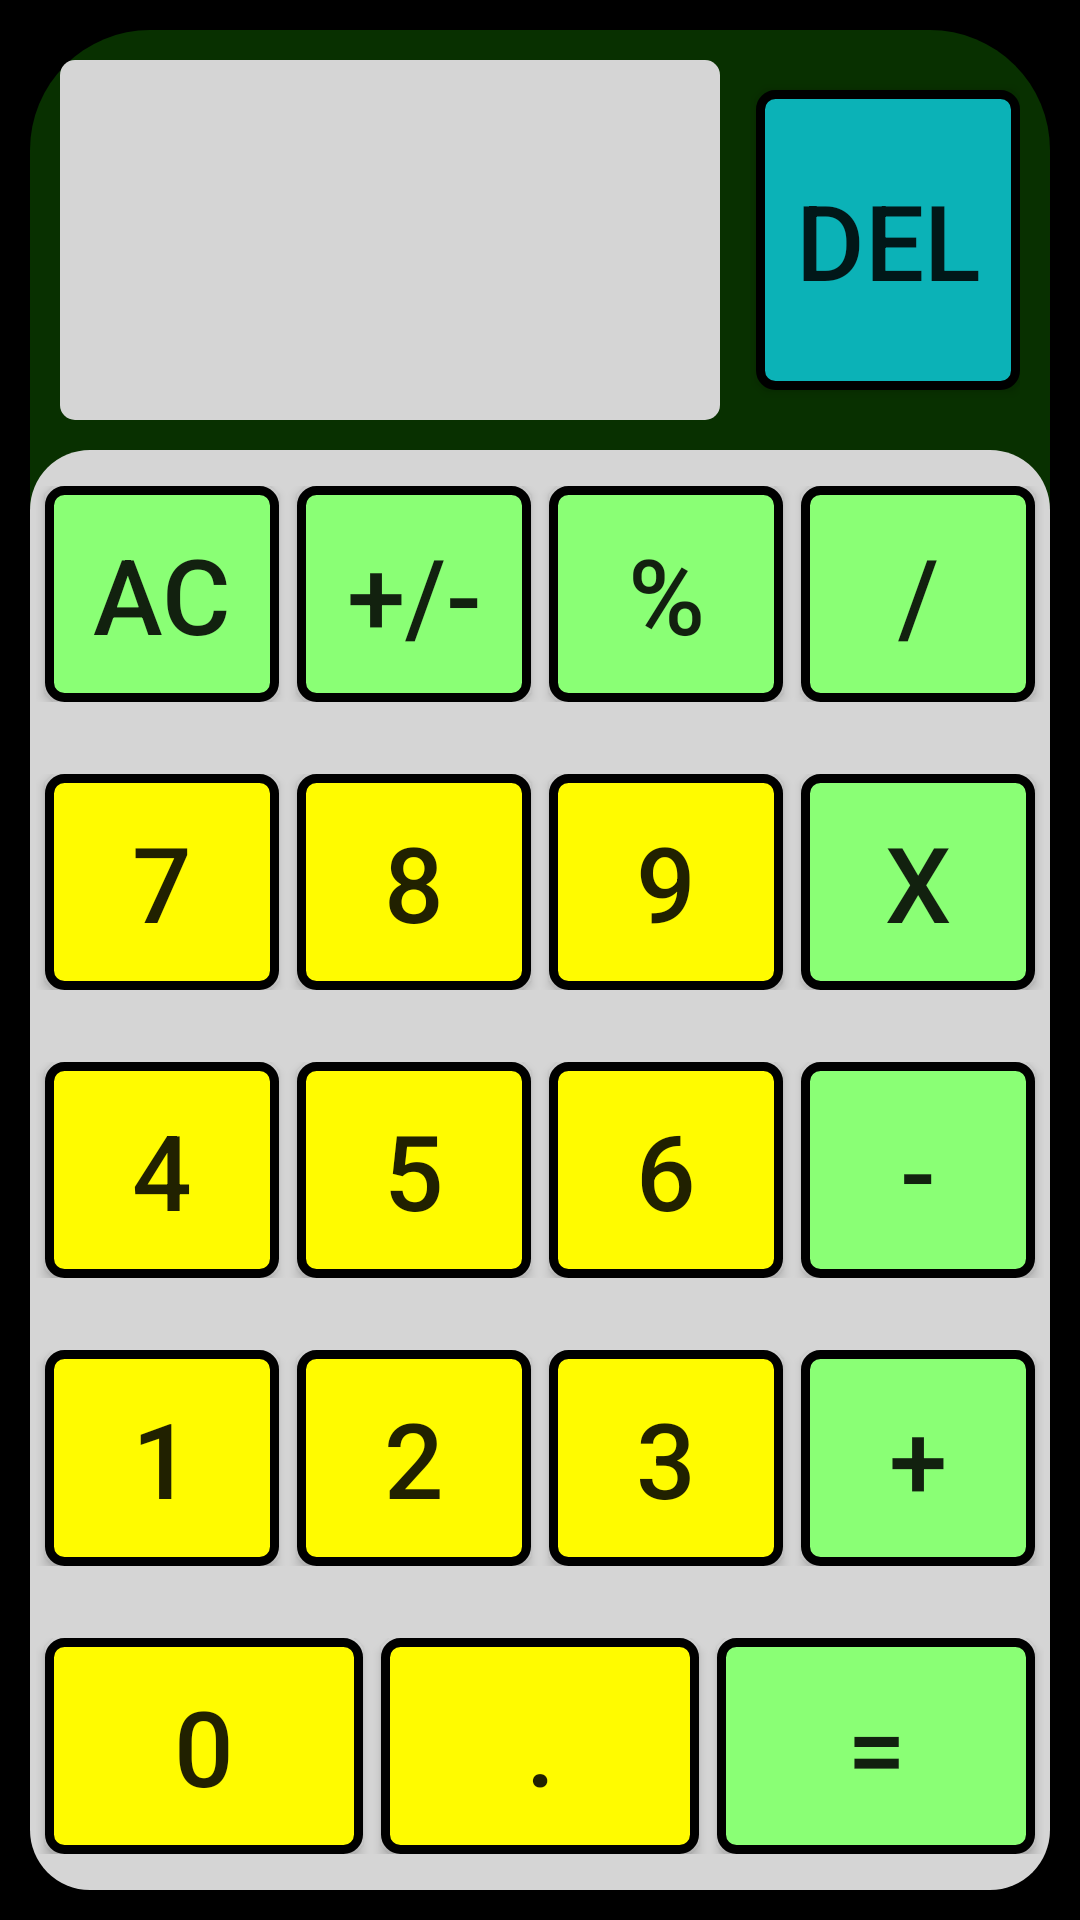

Write the Android layout XML for this screen, with the resource values it uses.
<!-- AndroidManifest.xml: activity theme Theme.Ejercicios_Clase -->
<!-- res/layout/activity_main.xml -->
<?xml version="1.0" encoding="utf-8"?>
<LinearLayout xmlns:android="http://schemas.android.com/apk/res/android"
    xmlns:app="http://schemas.android.com/apk/res-auto"
    xmlns:tools="http://schemas.android.com/tools"
    android:layout_width="match_parent"
    android:layout_height="match_parent"
    android:orientation="vertical"
    android:background="@color/Negro"
    android:padding="10dp"
    tools:context=".ActivityCalculadora">

    <LinearLayout
        android:layout_width="match_parent"
        android:layout_height="match_parent"
        android:orientation="vertical"
        android:background="@drawable/borde_redondo">

        <LinearLayout
            android:layout_width="match_parent"
            android:layout_height="140dp"
            android:padding="10dp"
            android:gravity="center"
            android:orientation="horizontal">

            <TextView
                android:id="@+id/pantallaText"
                android:layout_width="0dp"
                android:layout_weight="3"
                android:layout_height="match_parent"
                android:gravity="center|end"
                android:background="@drawable/borde_redondo_text"
                android:layout_marginEnd="12dp"
                android:textColor="@color/Negro"
                android:textSize="50sp"
                />

            <Button
                android:id="@+id/limpiarPantallaBt"
                android:layout_width="0dp"
                android:layout_weight="1.2"
                android:layout_height="100dp"
                android:gravity="center"
                android:background="@drawable/boton_terciario"
                android:text="@string/limpiar_calculadora"
                android:textSize="35sp"/>

        </LinearLayout>

        <LinearLayout
            android:layout_width="match_parent"
            android:layout_height="match_parent"
            android:orientation="vertical"
            android:background="@drawable/borde_redondo_int">


            <LinearLayout
                style="@style/Layout_Botones">

                <Button
                    android:id="@+id/borrarPantallaBt"
                    style="@style/Boton_Generico"
                    android:background="@drawable/boton_secundario"
                    android:text="@string/borrar_calculadora"/>

                <Button
                    android:id="@+id/signoBt"
                    style="@style/Boton_Generico"
                    android:background="@drawable/boton_secundario"
                    android:text="@string/cambiar_signo"/>

                <Button
                    android:id="@+id/porcentajeBt"
                    style="@style/Boton_Generico"
                    android:background="@drawable/boton_secundario"
                    android:text="@string/porcentaje"/>

                <Button
                    android:id="@+id/dividirBt"
                    style="@style/Boton_Generico"
                    android:background="@drawable/boton_secundario"
                    android:text="@string/dividir"/>

            </LinearLayout>

            <LinearLayout
                style="@style/Layout_Botones">

                <Button
                    android:id="@+id/sieteBt"
                    style="@style/Boton_Generico"
                    android:background="@drawable/boton_principal"
                    android:text="@string/numero_7"/>

                <Button
                    android:id="@+id/ochoBt"
                    style="@style/Boton_Generico"
                    android:background="@drawable/boton_principal"
                    android:text="@string/numero_8"/>

                <Button
                    android:id="@+id/nueveBt"
                    style="@style/Boton_Generico"
                    android:background="@drawable/boton_principal"
                    android:text="@string/numero_9"/>

                <Button
                    android:id="@+id/multiplicarBt"
                    style="@style/Boton_Generico"
                    android:background="@drawable/boton_secundario"
                    android:text="@string/multiplicar"/>

            </LinearLayout>

            <LinearLayout
                style="@style/Layout_Botones">

                <Button
                    android:id="@+id/cuatroBt"
                    style="@style/Boton_Generico"
                    android:background="@drawable/boton_principal"
                    android:text="@string/numero_4"/>

                <Button
                    android:id="@+id/cincoBt"
                    style="@style/Boton_Generico"
                    android:background="@drawable/boton_principal"
                    android:text="@string/numero_5"/>

                <Button
                    android:id="@+id/seisBt"
                    style="@style/Boton_Generico"
                    android:background="@drawable/boton_principal"
                    android:text="@string/numero_6"/>

                <Button
                    android:id="@+id/restarBt"
                    style="@style/Boton_Generico"
                    android:background="@drawable/boton_secundario"
                    android:text="@string/restar"/>


            </LinearLayout>

            <LinearLayout
                style="@style/Layout_Botones">

                <Button
                    android:id="@+id/unoBt"
                    style="@style/Boton_Generico"
                    android:background="@drawable/boton_principal"
                    android:text="@string/numero_1"/>

                <Button
                    android:id="@+id/dosBt"
                    style="@style/Boton_Generico"
                    android:background="@drawable/boton_principal"
                    android:text="@string/numero_2"/>

                <Button
                    android:id="@+id/tresBt"
                    style="@style/Boton_Generico"
                    android:background="@drawable/boton_principal"
                    android:text="@string/numero_3"/>

                <Button
                    android:id="@+id/sumarBt"
                    style="@style/Boton_Generico"
                    android:background="@drawable/boton_secundario"
                    android:text="@string/sumar"/>


            </LinearLayout>

            <LinearLayout
                style="@style/Layout_Botones">

                <Button
                    android:id="@+id/ceroBt"
                    style="@style/Boton_Generico"
                    android:background="@drawable/boton_principal"
                    android:text="@string/numero_0"/>

                <Button
                    android:id="@+id/decimalesBt"
                    style="@style/Boton_Generico"
                    android:background="@drawable/boton_principal"
                    android:text="@string/decimales"/>

                <Button
                    android:id="@+id/igualBt"
                    style="@style/Boton_Generico"
                    android:background="@drawable/boton_secundario"
                    android:text="@string/igual"/>


            </LinearLayout>


        </LinearLayout>

    </LinearLayout>


</LinearLayout>
<!-- resources referenced by this layout -->
<resources>
  <color name="Negro">#000000</color>
  <!-- drawable borde_redondo (drawable) -->
  <?xml version="1.0" encoding="utf-8"?>
      <shape xmlns:android="http://schemas.android.com/apk/res/android">
          <solid android:color="@color/VerdeOscuro"/> 
          <corners android:radius="40dp"/> 
      </shape>
  <!-- drawable borde_redondo_int (drawable) -->
  <?xml version="1.0" encoding="utf-8"?>
  <shape xmlns:android="http://schemas.android.com/apk/res/android">
      <solid android:color="@color/GrisClaro"/> 
      <corners android:radius="20dp"/> 
  </shape>
  <!-- drawable borde_redondo_text (drawable) -->
  <?xml version="1.0" encoding="utf-8"?>
  <shape xmlns:android="http://schemas.android.com/apk/res/android">
      <solid android:color="@color/GrisClaro"/> 
      <corners android:radius="5dp"/> 
  </shape>
  <string name="borrar_calculadora">AC</string>
  <string name="cambiar_signo">+/-</string>
  <string name="decimales">.</string>
  <string name="dividir">/</string>
  <string name="igual">=</string>
  <string name="limpiar_calculadora">DEL</string>
  <string name="multiplicar">X</string>
  <string name="numero_0">0</string>
  <string name="numero_1">1</string>
  <string name="numero_2">2</string>
  <string name="numero_3">3</string>
  <string name="numero_4">4</string>
  <string name="numero_5">5</string>
  <string name="numero_6">6</string>
  <string name="numero_7">7</string>
  <string name="numero_8">8</string>
  <string name="numero_9">9</string>
  <string name="porcentaje">%</string>
  <string name="restar">-</string>
  <string name="sumar">+</string>
  <style name="Boton_Generico">
          <item name="android:layout_width">0dp</item>
          <item name="android:layout_weight">1</item>
          <item name="android:layout_height">match_parent</item>
          <item name="android:layout_marginHorizontal">3dp</item>
          <item name="android:textSize">35sp</item>
      </style>
  <style name="Layout_Botones">
          <item name="android:layout_width">match_parent</item>
          <item name="android:layout_height">0dp</item>
          <item name="android:layout_weight">1</item>
          <item name="android:paddingVertical">12dp</item>
          <item name="android:paddingHorizontal">2dp</item>
      </style>
  <style name="Theme.Ejercicios_Clase" parent="Theme.AppCompat.DayNight.NoActionBar">
  
      </style>
  <color name="VerdeOscuro">#083000</color>
  <color name="GrisClaro">#D5D5D5</color>
  <!-- drawable boton_principal_encima (drawable) -->
  <?xml version="1.0" encoding="utf-8"?>
  <shape xmlns:android="http://schemas.android.com/apk/res/android">
  
      <stroke
          android:width="3dp"
          android:color="@color/Negro"/>
  
      <solid android:color="@color/AmarilloClaro"/> 
  
      <corners android:radius="5dp"/> 
  
  </shape>
  <!-- drawable boton_terciario_encima (drawable) -->
  <?xml version="1.0" encoding="utf-8"?>
  <shape xmlns:android="http://schemas.android.com/apk/res/android">
  
      <stroke
          android:width="3dp"
          android:color="@color/Negro"/>
  
      <solid android:color="@color/CyanClaro"/> 
  
      <corners android:radius="5dp"/> 
  
  </shape>
  <!-- drawable boton_terciario_no_presionado (drawable) -->
  <?xml version="1.0" encoding="utf-8"?>
  <shape xmlns:android="http://schemas.android.com/apk/res/android">
  
      <stroke
          android:width="3dp"
          android:color="@color/Negro"/>
  
      <solid android:color="@color/Cyan"/> 
  
      <corners android:radius="5dp"/> 
  
  </shape>
  <color name="AmarilloOscuro">#7D7D0A</color>
  <color name="AmarilloClaro">#F7F786</color>
  <color name="Amarillo">#FFFB00</color>
  <color name="VerdeMuyClaro">#C7FFBD</color>
  <color name="VerdeClaro">#8AFF75</color>
  <color name="CyanOscuro">#077679</color>
  <color name="CyanClaro">#90F5F8</color>
  <color name="Cyan">#0BB2B7</color>
</resources>
